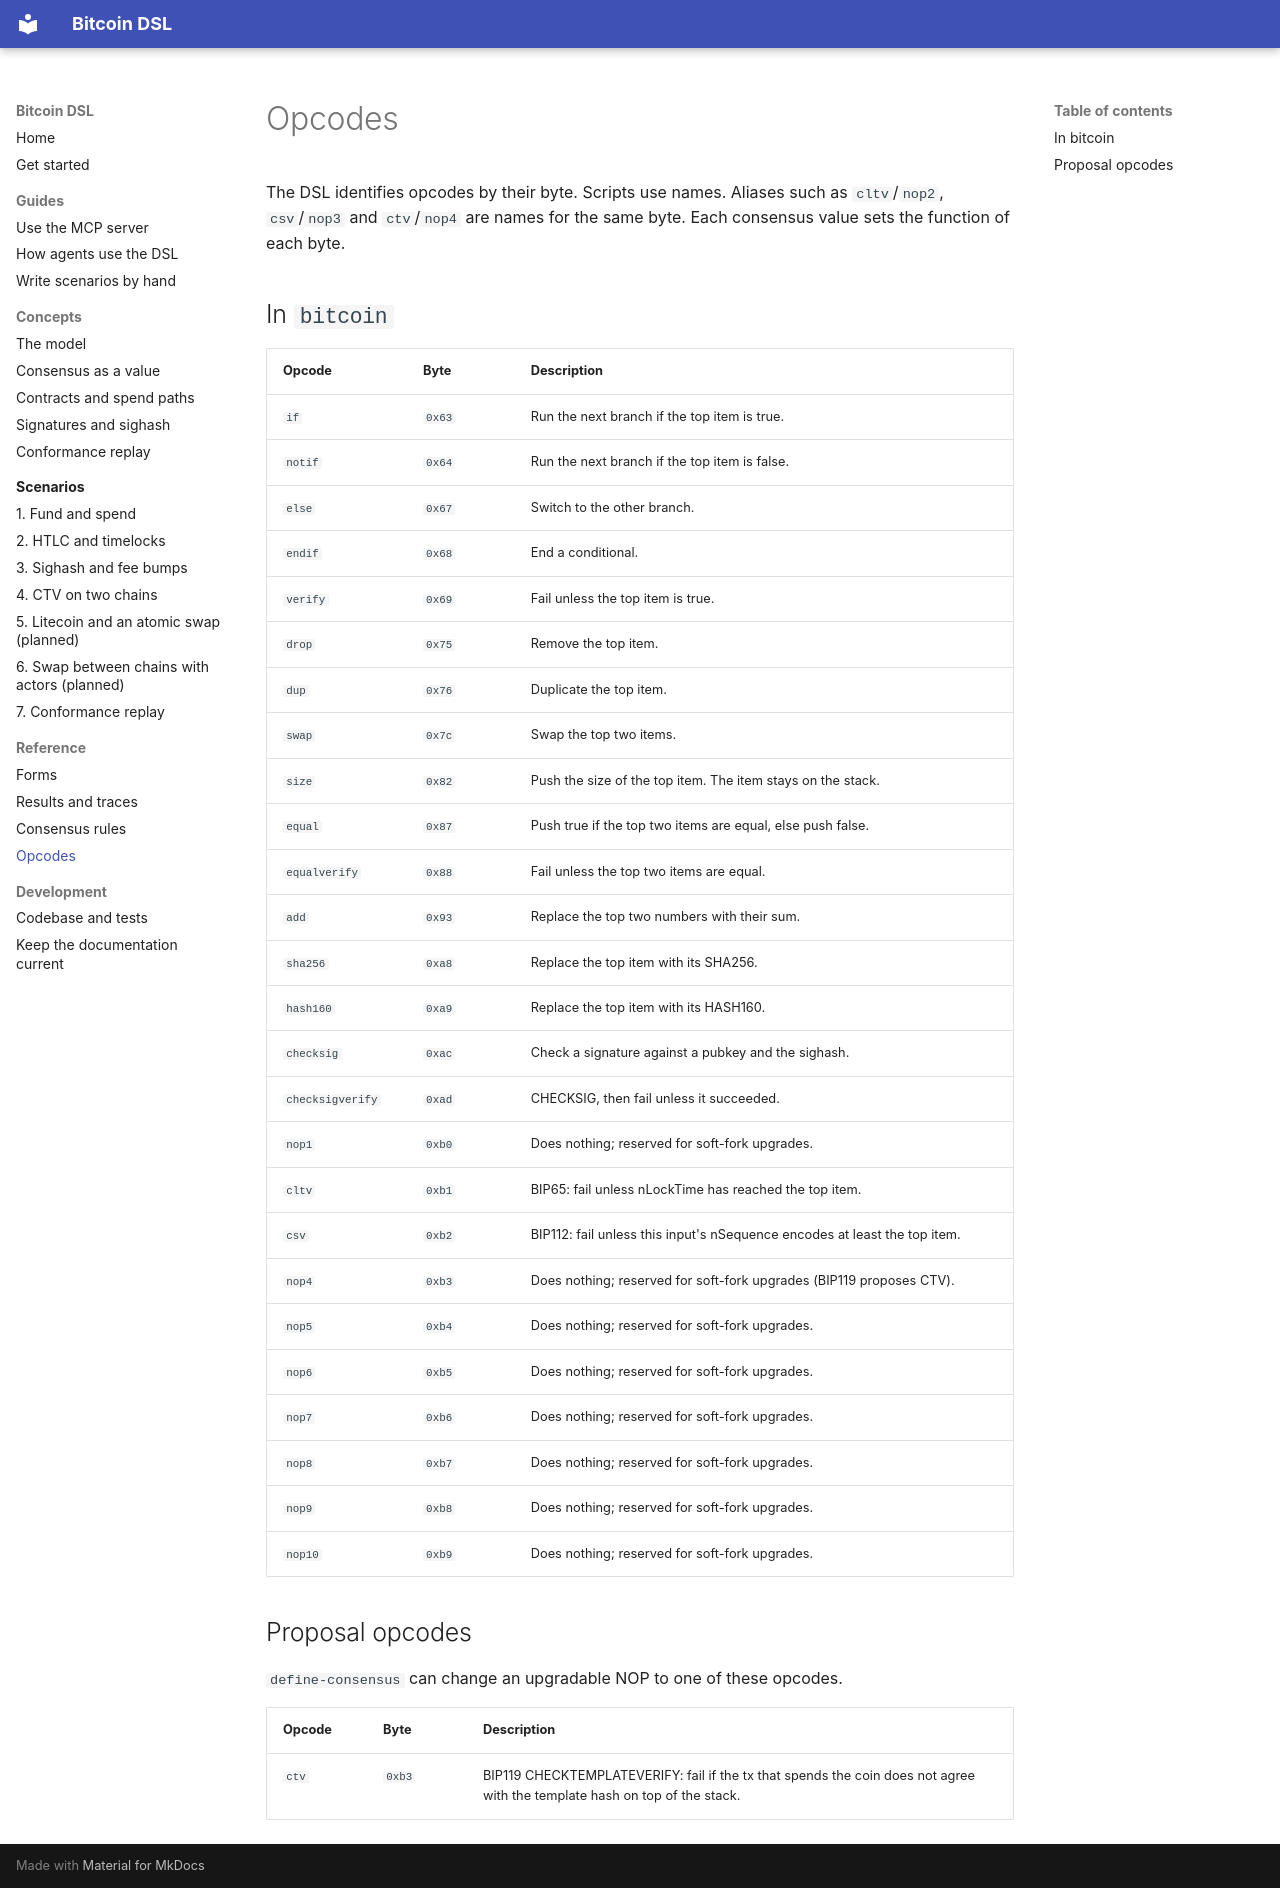

repository: pool2win/bitcoin-dsl · page: reference/opcodes/index.html · generator: mkdocs

<!-- docs/gen-reference.rkt makes this page from the describe registry. Do not edit it. -->

# Opcodes

The DSL identifies opcodes by their byte. Scripts use names. Aliases such as `cltv`/`nop2`, `csv`/`nop3` and `ctv`/`nop4` are names for the same byte. Each consensus value sets the function of each byte.

## In `bitcoin`

| Opcode | Byte | Description |
|---|---|---|
| `if` | `0x63` | Run the next branch if the top item is true. |
| `notif` | `0x64` | Run the next branch if the top item is false. |
| `else` | `0x67` | Switch to the other branch. |
| `endif` | `0x68` | End a conditional. |
| `verify` | `0x69` | Fail unless the top item is true. |
| `drop` | `0x75` | Remove the top item. |
| `dup` | `0x76` | Duplicate the top item. |
| `swap` | `0x7c` | Swap the top two items. |
| `size` | `0x82` | Push the size of the top item. The item stays on the stack. |
| `equal` | `0x87` | Push true if the top two items are equal, else push false. |
| `equalverify` | `0x88` | Fail unless the top two items are equal. |
| `add` | `0x93` | Replace the top two numbers with their sum. |
| `sha256` | `0xa8` | Replace the top item with its SHA256. |
| `hash160` | `0xa9` | Replace the top item with its HASH160. |
| `checksig` | `0xac` | Check a signature against a pubkey and the sighash. |
| `checksigverify` | `0xad` | CHECKSIG, then fail unless it succeeded. |
| `nop1` | `0xb0` | Does nothing; reserved for soft-fork upgrades. |
| `cltv` | `0xb1` | BIP65: fail unless nLockTime has reached the top item. |
| `csv` | `0xb2` | BIP112: fail unless this input's nSequence encodes at least the top item. |
| `nop4` | `0xb3` | Does nothing; reserved for soft-fork upgrades (BIP119 proposes CTV). |
| `nop5` | `0xb4` | Does nothing; reserved for soft-fork upgrades. |
| `nop6` | `0xb5` | Does nothing; reserved for soft-fork upgrades. |
| `nop7` | `0xb6` | Does nothing; reserved for soft-fork upgrades. |
| `nop8` | `0xb7` | Does nothing; reserved for soft-fork upgrades. |
| `nop9` | `0xb8` | Does nothing; reserved for soft-fork upgrades. |
| `nop10` | `0xb9` | Does nothing; reserved for soft-fork upgrades. |

## Proposal opcodes

`define-consensus` can change an upgradable NOP to one of these opcodes.

| Opcode | Byte | Description |
|---|---|---|
| `ctv` | `0xb3` | BIP119 CHECKTEMPLATEVERIFY: fail if the tx that spends the coin does not agree with the template hash on top of the stack. |
